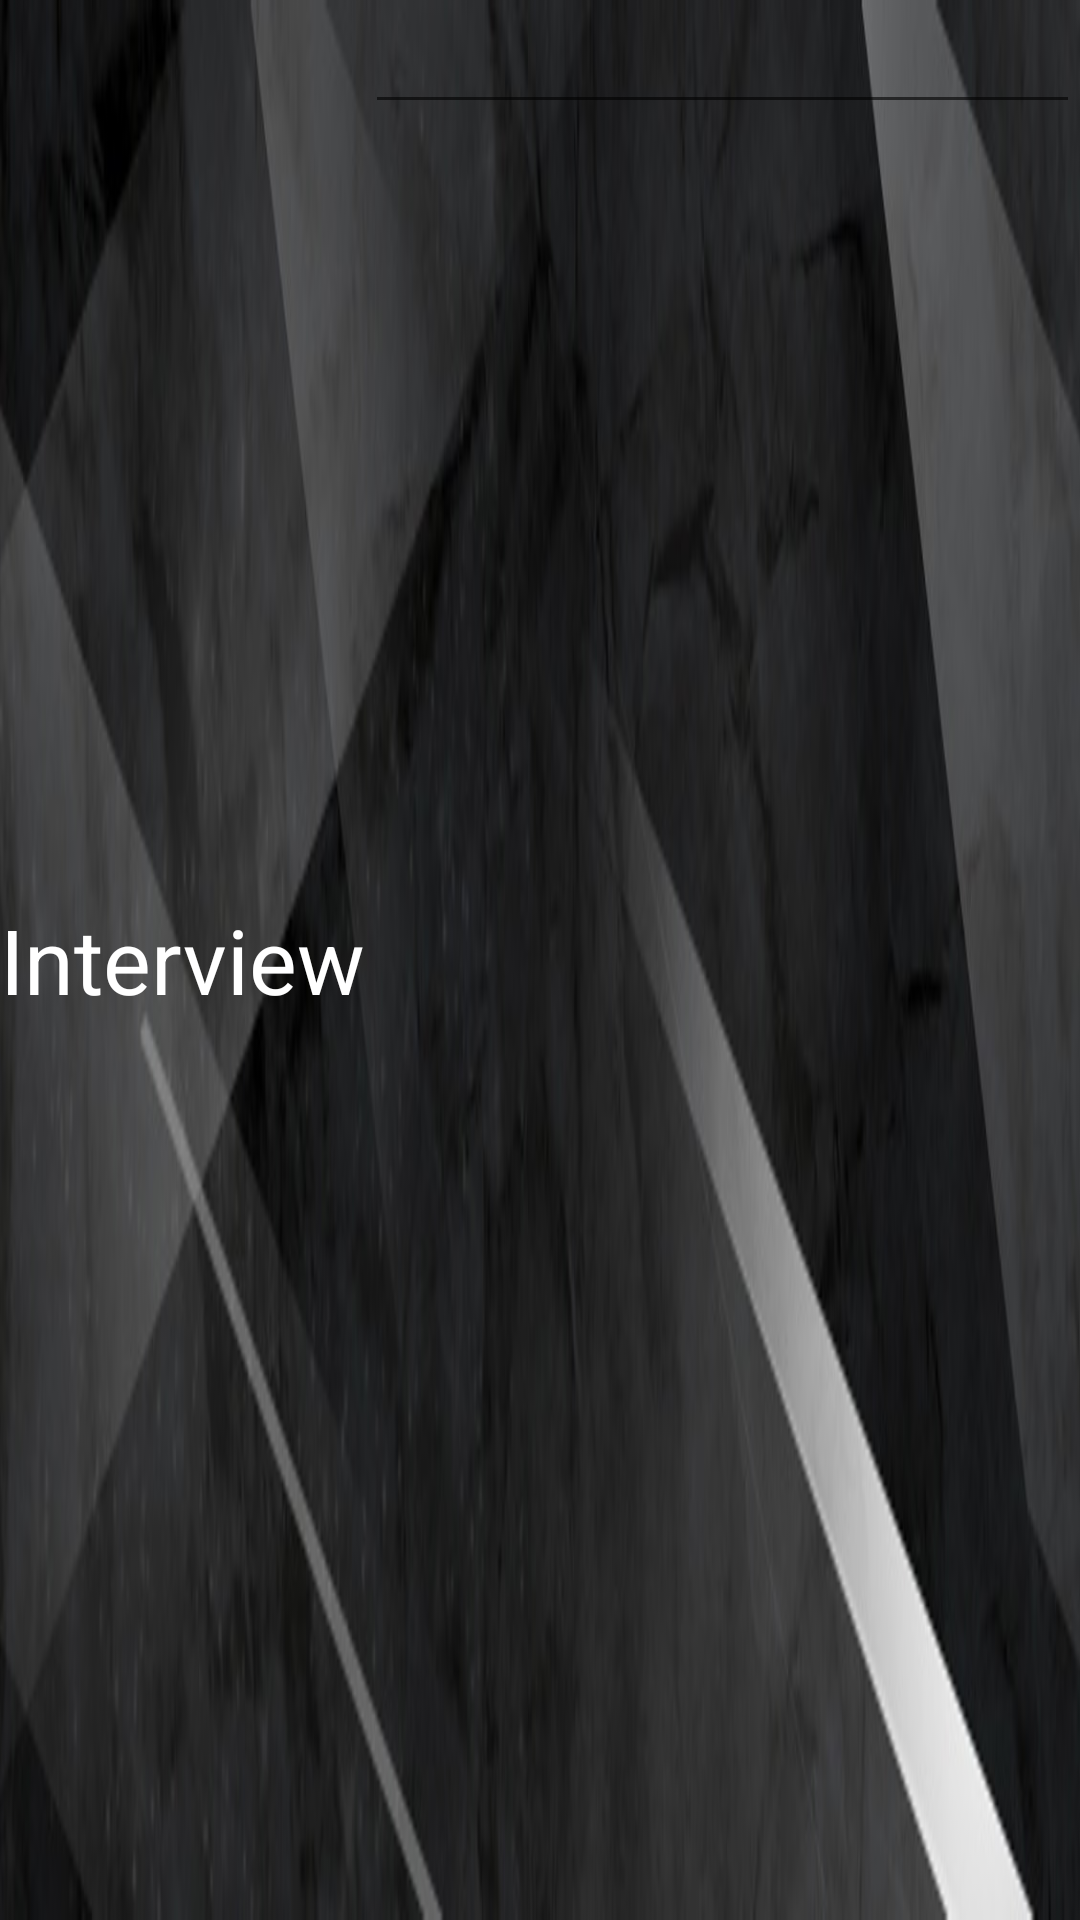

Here is an Android app screen rendered from its layout file. Give the layout XML and the strings, colors and styles it references.
<!-- AndroidManifest.xml: application theme AppTheme -->
<!-- res/layout/title_bar.xml -->
<LinearLayout xmlns:android="http://schemas.android.com/apk/res/android"
    android:layout_width="match_parent" android:layout_height="60dp" android:orientation="horizontal"
    android:background="@drawable/blackmoon"
    android:id="@+id/customTaskbar">

    <TextView
        android:layout_width="wrap_content"
        android:layout_height="wrap_content"
        android:text="Interview"
        android:id="@+id/tvFrontPage"
        android:textSize="30sp"
        android:textColor="#ffffff"
        android:layout_gravity="center|center_horizontal"
        />

    <EditText
        android:layout_width="wrap_content"
        android:layout_height="wrap_content"
        android:id="@+id/txtMinTemperature"
        android:layout_weight="1" />


</LinearLayout>
<!-- resources referenced by this layout -->
<resources>
  <!-- drawable blackmoon: jpg bitmap (drawable, 37325 bytes) -->
  <style name="AppTheme" parent="Theme.AppCompat.Light.NoActionBar">
          
          <item name="colorPrimary">@color/colorPrimary</item>
          <item name="colorPrimaryDark">@color/colorPrimaryDark</item>
          <item name="colorAccent">@color/colorAccent</item>
      </style>
  <color name="colorPrimary">#2196F3</color>
  <color name="colorPrimaryDark">#1976D2</color>
  <color name="colorAccent">#FF5252</color>
</resources>
